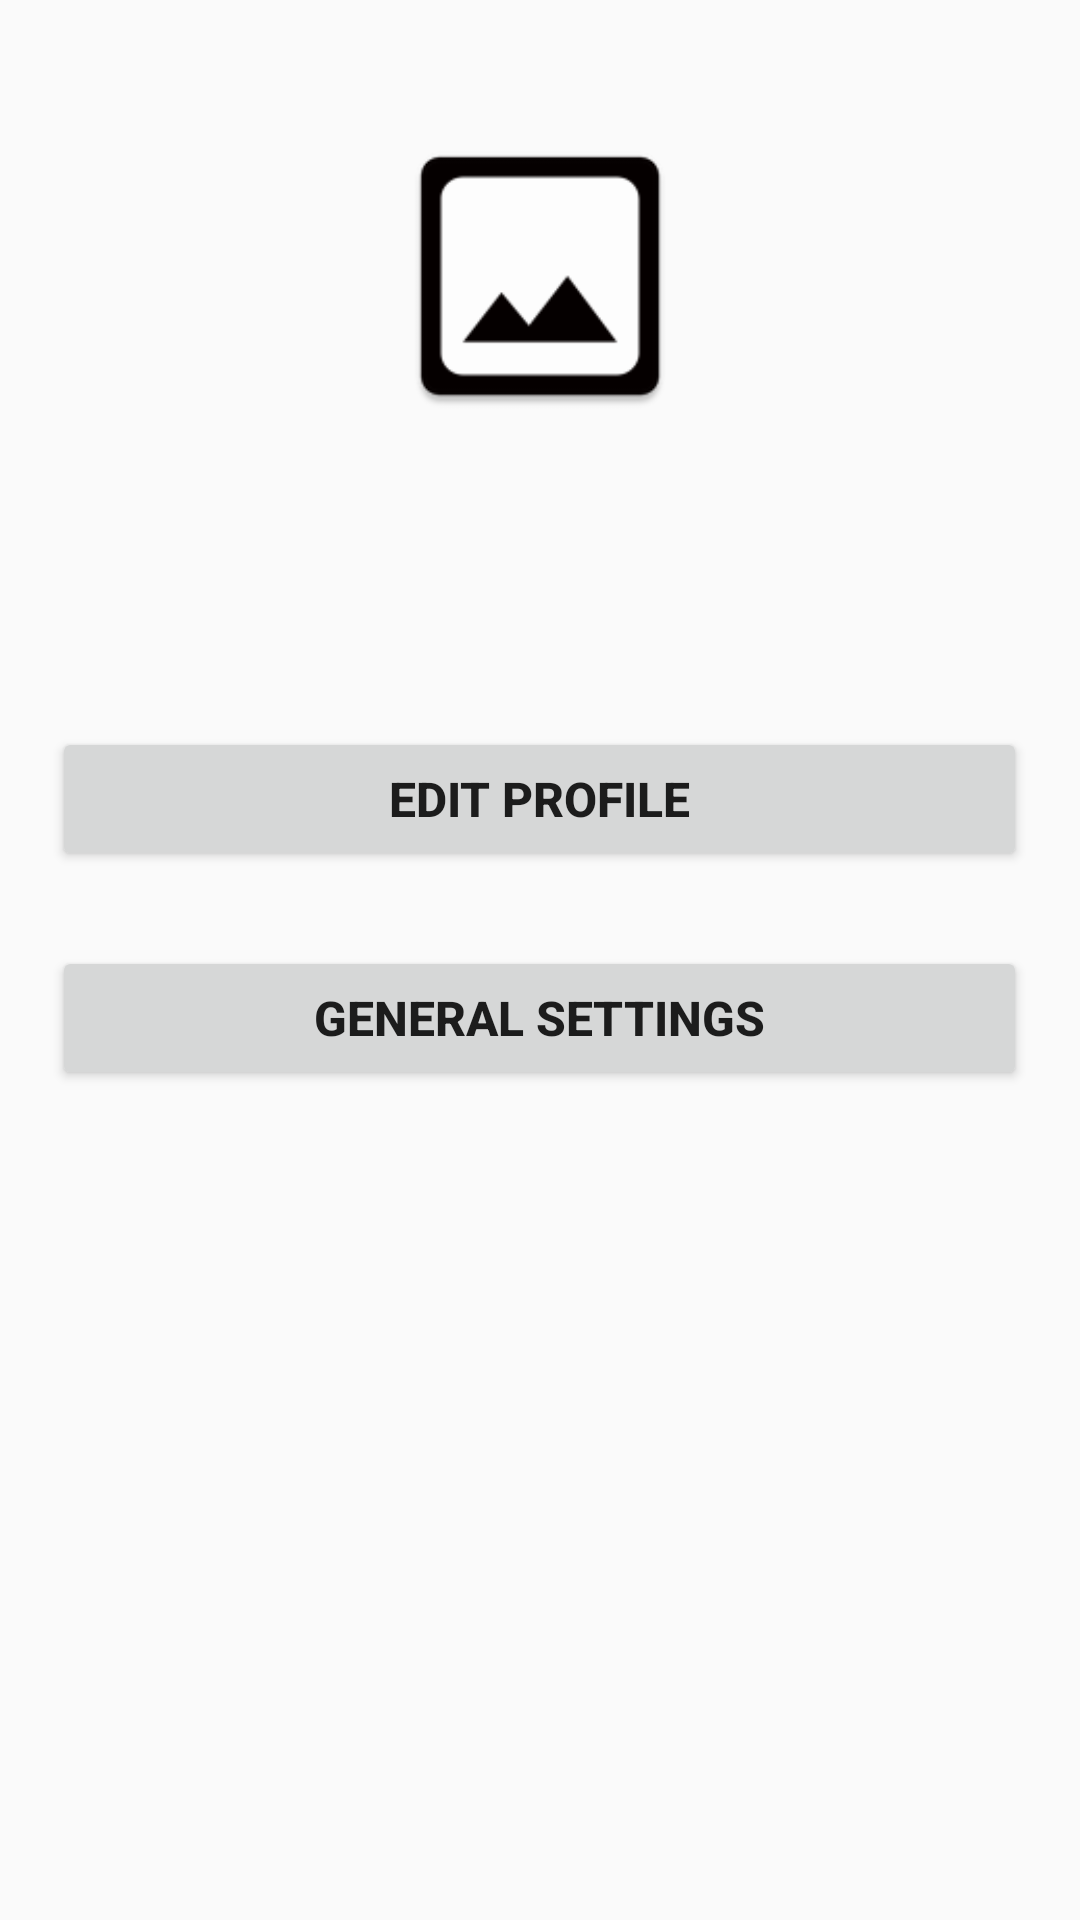

Produce the Android XML layout that renders to this screen, including the resource entries it uses.
<!-- AndroidManifest.xml: application theme Theme.ASRPERS -->
<!-- res/layout/activity_profile.xml -->
<RelativeLayout xmlns:android="http://schemas.android.com/apk/res/android"
    xmlns:tools="http://schemas.android.com/tools"
    android:layout_width="match_parent"
    android:layout_height="match_parent"
    android:padding="16dp">

    <ImageView
        android:id="@+id/profileImageView"
        android:layout_width="100dp"
        android:layout_height="100dp"
        android:layout_alignParentTop="true"
        android:layout_centerHorizontal="true"
        android:layout_marginTop="26dp"
        android:scaleType="centerCrop"
        android:src="@mipmap/add_image" />

    <TextView
        android:id="@+id/nameTextView"
        android:layout_width="325dp"
        android:layout_height="wrap_content"
        android:layout_below="@id/profileImageView"
        android:layout_centerHorizontal="true"
        android:layout_marginTop="16dp"
        android:textSize="18sp"
        android:textStyle="bold"
        android:gravity="center" />

    <TextView
        android:id="@+id/emailTextView"
        android:layout_width="325dp"
        android:layout_height="wrap_content"
        android:layout_below="@id/nameTextView"
        android:layout_centerHorizontal="true"
        android:layout_marginTop="16dp"
        android:textSize="14sp"
        android:gravity="center"/>

    <Button
        android:id="@+id/editProfileButton"
        android:layout_width="325dp"
        android:layout_height="wrap_content"
        android:layout_below="@id/emailTextView"
        android:layout_centerHorizontal="true"
        android:layout_marginTop="25dp"
        android:text="Edit Profile"
        android:textSize="16sp"
        android:textStyle="bold"/>

    <Button
        android:id="@+id/generalSettingsButton"
        android:layout_width="325dp"
        android:layout_height="wrap_content"
        android:layout_below="@id/editProfileButton"
        android:layout_centerHorizontal="true"
        android:layout_marginTop="25dp"
        android:text="General Settings"
        android:textSize="16sp"
        android:textStyle="bold" />

    

</RelativeLayout>
<!-- resources referenced by this layout -->
<resources>
  <!-- mipmap add_image: png bitmap (mipmap-hdpi, 1400 bytes) -->
  <style name="Theme.ASRPERS" parent="Theme.AppCompat.Light.DarkActionBar">
          
          <item name="colorPrimary">@color/purple_500</item>
          <item name="colorPrimaryDark">@color/purple_700</item>
          <item name="colorAccent">@color/teal_200</item>
          
      </style>
  <color name="purple_500">#FF6200EE</color>
  <color name="purple_700">#FF3700B3</color>
  <color name="teal_200">#FF03DAC5</color>
</resources>
